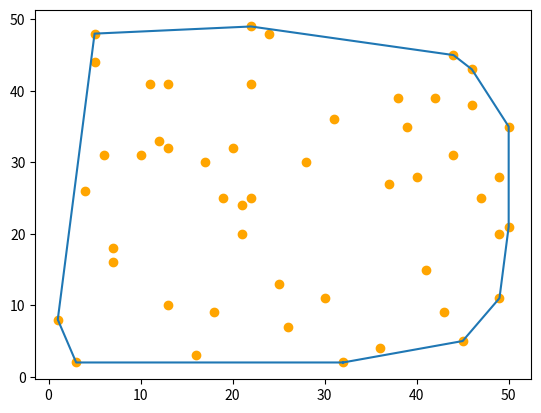

The matplotlib source for this figure:
#This is an Assignment problem from DSA course
#We have to implement an algorithm that finds "Convex Hulls" using "Divide and Conquer" strategy
#We can visualize this using below code.


#takes three points p1, p2, p
#Checks whether vector p1 p lies on left side of vector p1 p2
#This function achieves that by computing cross product and checking for it's sign
def on_left_side(p1, p2, p):
    ans = (p2[0]-p1[0])*(p[1]-p1[1])-(p2[1]-p1[1])*(p[0]-p1[0])
    if(ans >= 0):
        return True
    else:
        return False


#This a bruteforce algorithm
#This checks every pair of line that can be made
#if all points are left side to that line, then that line is a part of convex hull
#Keep repeating till you find all
def bruteforce_ch(points):
    ch = [points[0]]
    curr_point = points[0]
    n = len(points)
    vis = [False for i in range(n)]
    vis[0] = True
    ch_length = 1
    while True:
        for i in range(n):
            next_point = points[n-1-i]
            if(vis[n-1-i]):
                continue
            pos = True
            for other_point in points:
                if not on_left_side(curr_point, next_point, other_point):
                    pos = False 
                    break
            if(pos):
                ch.append(next_point)
                curr_point = next_point
                vis[n-1-i] = True
                break
        ch_length += 1
        if(ch_length != len(ch)):
            break
    
    return ch

#Just a wrapper for the main function "make_hull"
def convex_hull(points):
    points = sorted(points)
    return make_hull(points)


#Serious stuff starts now
def make_hull(points):
    n = len(points)
    if(n <= 5):     #if number of points is less than 5, just bruteforce it
        return bruteforce_ch(points)
    left_half = points[:n//2]   #divide the set of points into two halves
    right_half = points[n//2:]
    left_ch = make_hull(left_half)  #recursively call the function on each part
    right_ch = make_hull(right_half)
    left_length = len(left_ch)
    right_length = len(right_ch)

    left_point_ind = left_ch.index(left_half[-1])   #getting right most point of left convex hull
    right_point_ind = right_ch.index(right_half[0])     #getting left most point of right convex hull
    #Constructing upper tangent
    while True:
        #next point means the next point on the convex hull in the counter clockwise direction
        # prev point means the previous point on convex hull in the clockwise direction 
        #right_problem means whether the line is passing through right convex hull
        right_problem, left_problem = False, False
        right_next, right_prev = (right_length+1+right_point_ind)%right_length, (right_length-1+right_point_ind)%right_length
        left_next, left_prev = (left_length+1+left_point_ind)%left_length, (left_length-1+left_point_ind)%left_length

        #checking if line goes through right convex hull and all points on left side
        if not (on_left_side(right_ch[right_point_ind], left_ch[left_point_ind], right_ch[right_prev])) or not on_left_side(right_ch[right_point_ind], left_ch[left_point_ind], right_ch[right_next]):
            right_problem = True
            right_point_ind = right_prev
            continue

        #checking if line goes through left convex hull and all points on left side
        if not (on_left_side(right_ch[right_point_ind],left_ch[left_point_ind], left_ch[left_next])) or not on_left_side(right_ch[right_point_ind],left_ch[left_point_ind], left_ch[left_prev]):
            left_point_ind = left_next
            left_problem = True
            continue

        #checking if line doesn't go through both hulls
        if(not right_problem and not left_problem):
            break
    
    upper_tangent_left = left_point_ind
    upper_tangent_right = right_point_ind

    left_point_ind = left_ch.index(left_half[-1])   #getting right most point of left ch (convex hull)
    right_point_ind = right_ch.index(right_half[0]) #getting left most point of right ch
    #repeat the same thing as before for lower tangent
    while True:
        #same definitions as before
        right_problem, left_problem = False, False
        right_next, right_prev = (right_length+1+right_point_ind)%right_length, (right_length-1+right_point_ind)%right_length
        left_next, left_prev = (left_length+1+left_point_ind)%left_length, (left_length-1+left_point_ind)%left_length

        #passing through right ch?
        if not (on_left_side(left_ch[left_point_ind], right_ch[right_point_ind], right_ch[right_next])) or not (on_left_side(left_ch[left_point_ind], right_ch[right_point_ind], right_ch[right_prev])):
            right_problem = True
            right_point_ind = right_next
            continue

        #passing through left ch?
        if not (on_left_side(left_ch[left_point_ind],right_ch[right_point_ind], left_ch[left_prev])) or not (on_left_side(left_ch[left_point_ind], right_ch[right_point_ind], left_ch[left_next])):
            left_point_ind = left_prev
            left_problem = True
            continue

        #not passing through 
        if(not right_problem and not left_problem):
            break

    lower_tangent_left = left_point_ind
    lower_tangent_right = right_point_ind

    #Now we have to combine the two convex hulls
    #We will combine it in following order
    #lower_tangent_right -> upper_tangent_right -> upper_tangent_left -> lower_tangent_left -> lower_tangent_right
    result = []
    i = lower_tangent_right
    while True:
        if(i >= right_length):
            i = 0
        result += [right_ch[i]]
        if(i == upper_tangent_right):
            break
        i += 1
    i = upper_tangent_left
    while True:
        if(i >= left_length):
            i = 0
        result += [left_ch[i]]
        if(i == lower_tangent_left):
            break
        i += 1

    return result


#Below part is for visualization
#You can modify it as per your wish
import random
import matplotlib.pyplot as plt
        
n = 50
x = [random.randint(1, n) for x in range(n)]
y = [random.randint(1, n) for x in range(n)]
points = zip(x, y)
points = set(points)
points = list(points)
points = sorted(points)
ch = convex_hull(points)
plt.scatter(x, y, color="orange")
x = [z[0] for z in ch] + [ch[0][0]]
y = [z[1] for z in ch] + [ch[0][1]]
plt.plot(x, y)
plt.show()